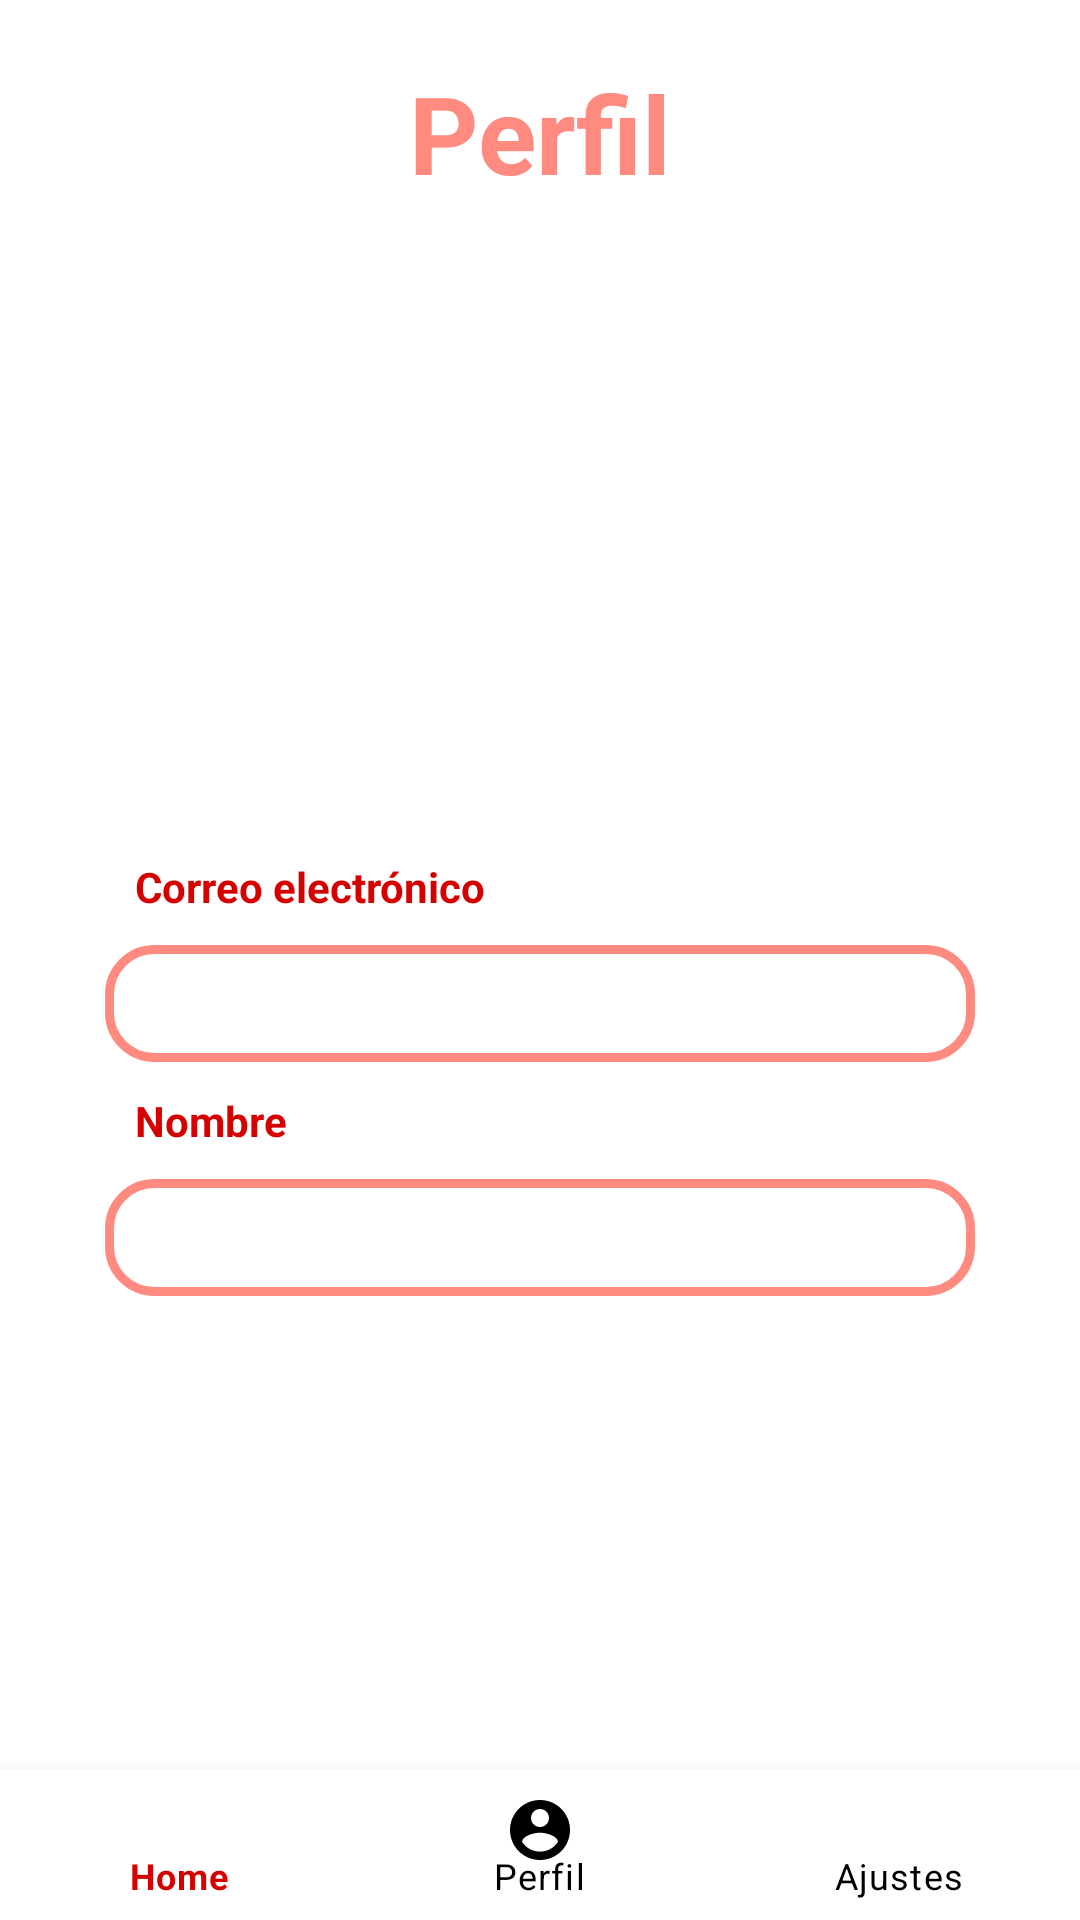

Produce the Android XML layout that renders to this screen, including the resource entries it uses.
<!-- AndroidManifest.xml: application theme Theme.HeartRateMonitor2 -->
<!-- res/layout/activity_user_profile.xml -->
<?xml version="1.0" encoding="utf-8"?>
<RelativeLayout xmlns:android="http://schemas.android.com/apk/res/android"
    xmlns:app="http://schemas.android.com/apk/res-auto"
    xmlns:tools="http://schemas.android.com/tools"
    android:layout_width="match_parent"
    android:layout_height="match_parent"
    tools:context=".UserProfile">

    <TextView
        android:layout_width="match_parent"
        android:layout_height="wrap_content"
        android:layout_gravity="center_horizontal"
        android:layout_marginTop="20dp"
        android:paddingLeft="10dp"
        android:paddingRight="10dp"
        android:text="@string/lbl_titulo5"
        android:textAlignment="center"
        android:gravity="center"
        android:textColor="@color/rojo_light_2"
        android:id="@+id/lbl_contacto"
        android:textSize="36sp"
        android:textStyle="bold"
        app:layout_constraintEnd_toEndOf="parent"
        app:layout_constraintStart_toStartOf="parent"
        app:layout_constraintTop_toTopOf="parent" />

    <LinearLayout
        android:layout_width="match_parent"
        android:layout_height="548dp"
        android:layout_below="@+id/lbl_contacto"
        android:gravity="center"
        android:orientation="vertical"
        android:layout_margin="15dp"
        android:padding="20dp">


        <TextView
            android:id="@+id/txt_email_user"
            android:layout_width="match_parent"
            android:layout_height="wrap_content"
            android:textColor="@color/rojo_dark"
            android:padding="10dp"
            android:textColorHint="@color/rojo_dark"
            android:textStyle="bold"
            android:text="@string/txt_correo" />

        <TextView
            android:id="@+id/email_user_info"
            android:background="@drawable/input_design"
            android:layout_width="match_parent"
            android:layout_height="wrap_content"
            android:textColor="@color/rojo_dark"
            android:padding="10dp"
            android:textColorHint="@color/rojo_dark"
            android:textStyle="bold" />

        <TextView
            android:id="@+id/txt_name_user"
            android:layout_width="match_parent"
            android:layout_height="wrap_content"
            android:textColor="@color/rojo_dark"
            android:padding="10dp"
            android:textColorHint="@color/rojo_dark"
            android:textStyle="bold"
            android:text="@string/txt_nombre" />

        <TextView
            android:id="@+id/name_user_info"
            android:background="@drawable/input_design"
            android:layout_width="match_parent"
            android:layout_height="wrap_content"
            android:textColor="@color/rojo_dark"
            android:padding="10dp"
            android:textColorHint="@color/rojo_dark"
            android:textStyle="bold" />


    </LinearLayout>

    <com.google.android.material.bottomnavigation.BottomNavigationView
        android:id="@+id/bottom_navigation_user"
        android:layout_width="match_parent"
        android:layout_height="50dp"
        android:background="?android:attr/windowBackground"
        app:menu="@menu/bottom_menu_user"
        android:layout_alignParentBottom="true"
        app:itemTextColor="@drawable/selector"
        app:itemIconTint="@drawable/selector"
        app:labelVisibilityMode="labeled"
        />

</RelativeLayout>
<!-- resources referenced by this layout -->
<resources>
  <color name="rojo_dark">#D50000</color>
  <color name="rojo_light_2">#FF8A80</color>
  <!-- drawable input_design (drawable) -->
  <?xml version="1.0" encoding="utf-8"?>
  <shape xmlns:android="http://schemas.android.com/apk/res/android">
  
      <stroke
          android:color="@color/rojo_light_2"
          android:width="3dp"
          ></stroke>
  
      <corners
          android:radius="15dp"
          >
      </corners>
  
  </shape>
  <!-- drawable selector (drawable) -->
  <?xml version="1.0" encoding="utf-8"?>
  <selector xmlns:android="http://schemas.android.com/apk/res/android">
      <item
          android:state_selected="true"
          android:color="@color/rojo_dark"/>
      <item
          android:state_selected="false"
          android:color="@color/black"/>
  </selector>
  <string name="lbl_titulo5">Perfil</string>
  <string name="txt_correo">Correo electrónico</string>
  <string name="txt_nombre">Nombre</string>
  <style name="Theme.HeartRateMonitor2" parent="Theme.MaterialComponents.DayNight.NoActionBar">
          
          <item name="colorPrimary">@color/rojo</item>
          <item name="colorPrimaryVariant">@color/rojo_dark</item>
          <item name="colorOnPrimary">@color/white</item>
          
          <item name="colorSecondary">@color/teal_200</item>
          <item name="colorSecondaryVariant">@color/teal_700</item>
          <item name="colorOnSecondary">@color/black</item>
          
          <item name="android:statusBarColor" tools:targetApi="l">?attr/colorPrimaryVariant</item>
          
      </style>
  <color name="black">#FF000000</color>
  <color name="rojo">#FF1744</color>
  <color name="white">#FFFFFFFF</color>
  <color name="teal_200">#FF03DAC5</color>
  <color name="teal_700">#FF018786</color>
</resources>
